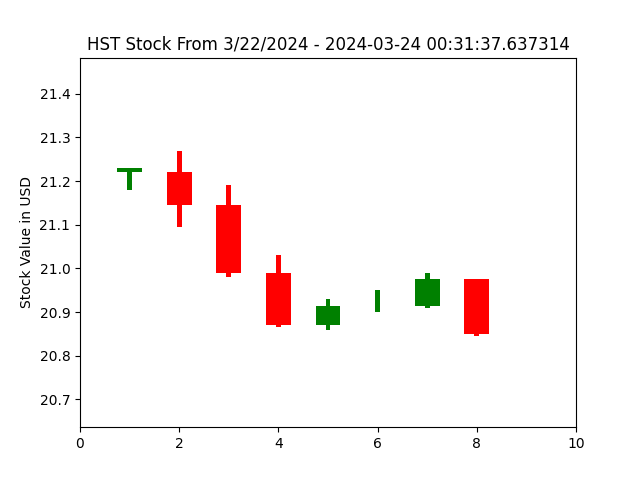

Values plotted in this chart, from the file beside it:
open, closed, high, low, index
21.18, 21.18, 21.18, 21.18, 0
21.22, 21.23, 21.23, 21.18, 1
21.22, 21.14, 21.27, 21.09, 2
21.14, 20.99, 21.19, 20.98, 3
20.99, 20.87, 21.03, 20.86, 4
20.87, 20.91, 20.93, 20.86, 5
20.91, 20.91, 20.95, 20.9, 6
20.91, 20.98, 20.99, 20.91, 7
20.98, 20.85, 20.98, 20.84, 8
20.85, 20.85, 20.85, 20.85, 9
